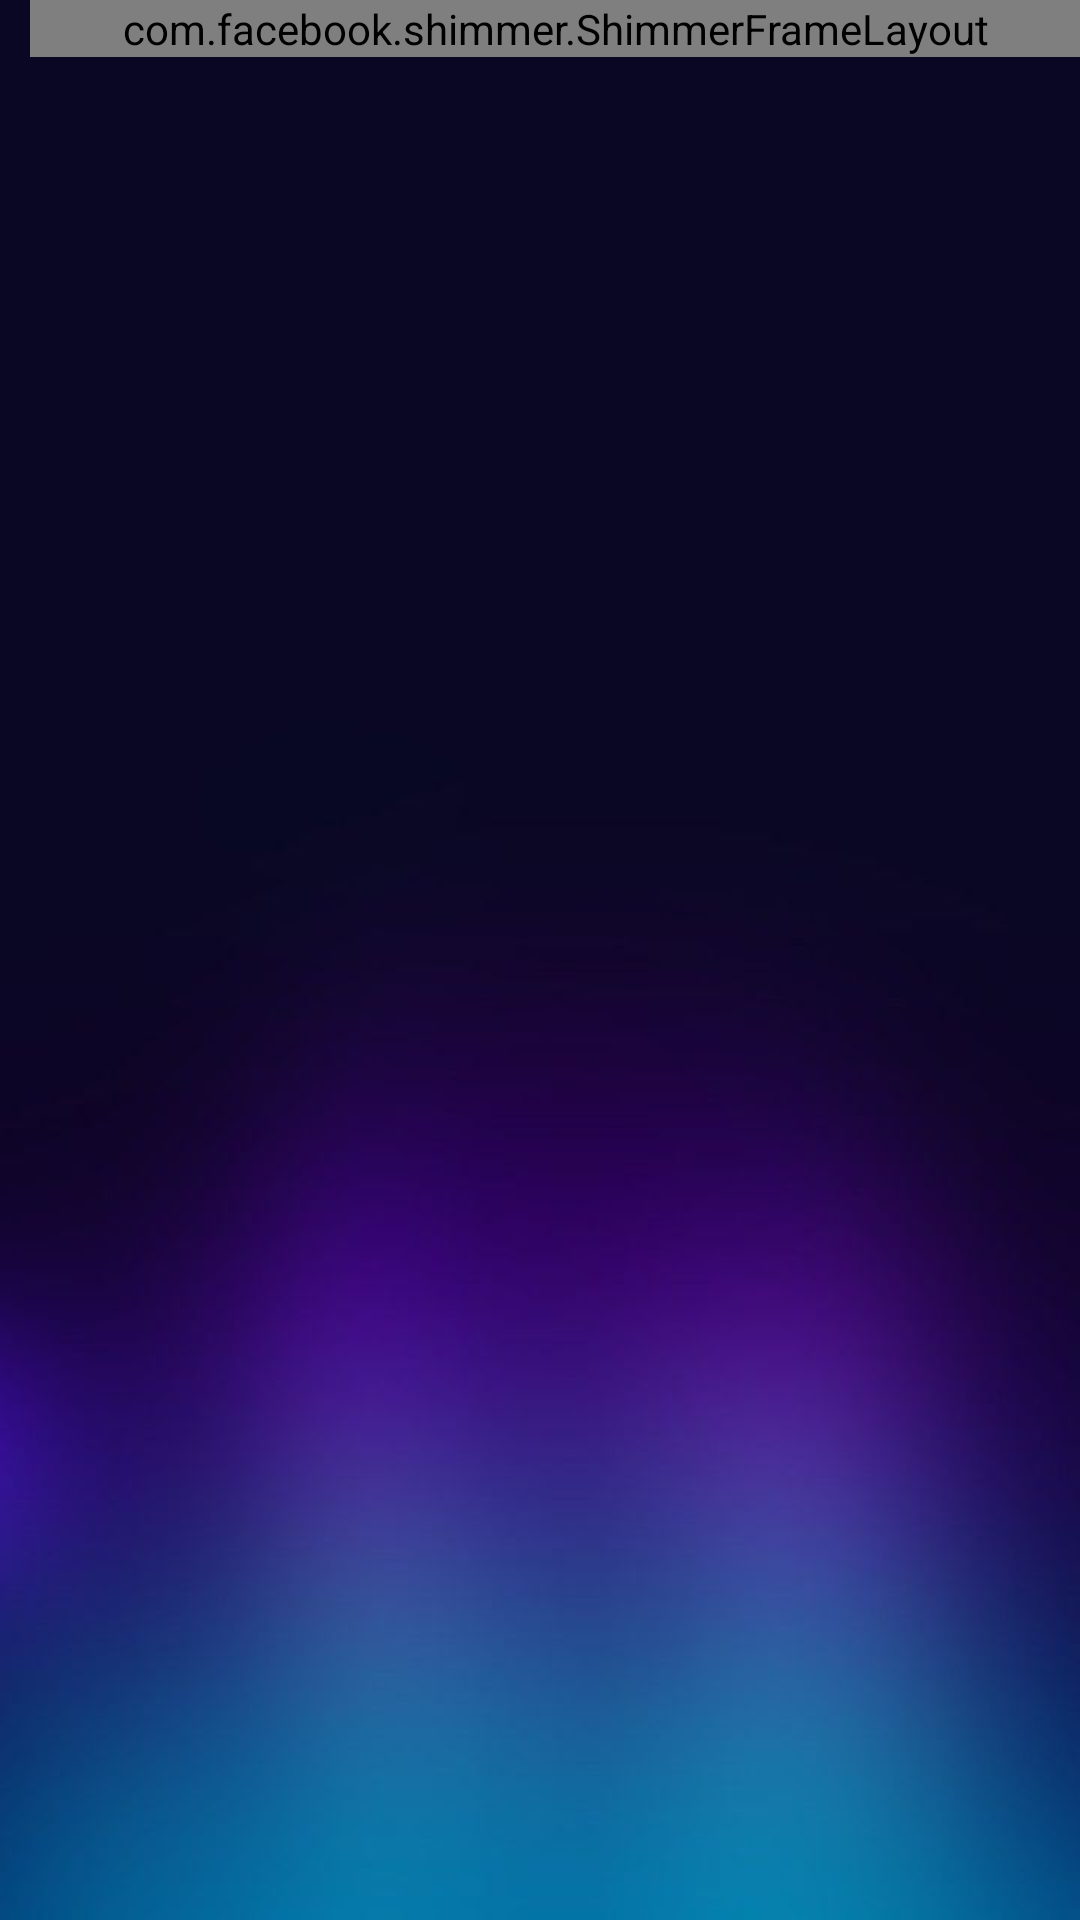

The Android layout XML behind this screen, and the referenced resources:
<!-- AndroidManifest.xml: application theme Theme.Muzik -->
<!-- res/layout/fragment_albums.xml -->
<?xml version="1.0" encoding="utf-8"?>
<ScrollView xmlns:android="http://schemas.android.com/apk/res/android"
    xmlns:tools="http://schemas.android.com/tools"
    xmlns:shimmer="http://schemas.android.com/apk/res-auto"
    android:layout_width="match_parent"
    android:layout_height="match_parent"
    tools:context=".ui.fragment.ArtistsFragment">

    <FrameLayout
        android:layout_width="match_parent"
        android:layout_height="wrap_content">
        <com.facebook.shimmer.ShimmerFrameLayout
            android:id="@+id/shimmer_album"
            android:layout_width="match_parent"
            android:layout_height="wrap_content"
            android:layout_marginStart="10dp"
            android:layout_gravity="top"
            android:orientation="vertical"
            shimmer:duration="800">

            <LinearLayout
                android:layout_width="match_parent"
                android:layout_height="wrap_content"
                android:layout_marginTop="40dp"
                android:background="@android:color/transparent"
                android:orientation="vertical">

                <include layout="@layout/list_item_placeholder_layout"/>
                <include layout="@layout/list_item_placeholder_layout"/>
                <include layout="@layout/list_item_placeholder_layout"/>
                <include layout="@layout/list_item_placeholder_layout"/>
                <include layout="@layout/list_item_placeholder_layout"/>
                <include layout="@layout/list_item_placeholder_layout"/>
                <include layout="@layout/list_item_placeholder_layout"/>
                <include layout="@layout/list_item_placeholder_layout"/>
                <include layout="@layout/list_item_placeholder_layout"/>
                <include layout="@layout/list_item_placeholder_layout"/>
                <include layout="@layout/list_item_placeholder_layout"/>
                <include layout="@layout/list_item_placeholder_layout"/>
                <include layout="@layout/list_item_placeholder_layout"/>

            </LinearLayout>
        </com.facebook.shimmer.ShimmerFrameLayout>

        <RelativeLayout
            android:layout_width="match_parent"
            android:layout_height="match_parent">

            <TextView
                android:layout_width="match_parent"
                android:layout_height="wrap_content"
                android:text=""
                android:id="@+id/tv_rcv_album_header"
                android:layout_marginStart="10dp"
                android:textSize="@dimen/h2"
                android:textStyle="bold"/>

            <androidx.recyclerview.widget.RecyclerView
                android:id="@+id/rcv_album"
                android:layout_width="match_parent"
                android:layout_height="wrap_content"
                android:layout_marginTop="40dp"
                android:layout_marginStart="10dp"/>
        </RelativeLayout>
    </FrameLayout>
</ScrollView>
<!-- res/layout/list_item_placeholder_layout.xml (included above) -->
<?xml version="1.0" encoding="utf-8"?>
<RelativeLayout xmlns:android="http://schemas.android.com/apk/res/android"
    android:orientation="vertical"
    android:layout_width="wrap_content"
    android:layout_height="wrap_content"
    android:layout_marginBottom="10dp">

    <View
        android:id="@+id/list_thumbnail_placeholder"
        android:layout_width="@dimen/list_item_thumbnail"
        android:layout_height="@dimen/list_item_thumbnail"
        android:layout_marginEnd="10dp"
        android:scaleType="centerCrop"
        android:background="@color/grey"/>

    <View
        android:id="@+id/list_name_placeholder"
        android:layout_width="200dp"
        android:layout_height="@dimen/h3_height"
        android:layout_marginTop="5dp"
        android:layout_marginBottom="5dp"
        android:layout_toEndOf="@id/list_thumbnail_placeholder"
        android:background="@color/grey"/>

    <View
        android:id="@+id/list_subtitle"
        android:layout_width="150dp"
        android:layout_height="@dimen/h4_height"
        android:layout_below="@id/list_name_placeholder"
        android:layout_toEndOf="@id/list_thumbnail_placeholder"
        android:background="@color/grey"/>
</RelativeLayout>
<!-- resources referenced by this layout -->
<resources>
  <dimen name="h2">11pt</dimen>
  <dimen name="h3_height">18dp</dimen>
  <dimen name="h4_height">14dp</dimen>
  <dimen name="list_item_thumbnail">50dp</dimen>
  <style name="Theme.Muzik" parent="Theme.MaterialComponents.DayNight.DarkActionBar">
          
          <item name="colorPrimary">@color/purple_500</item>
          <item name="colorPrimaryVariant">@color/purple_700</item>
          <item name="colorOnPrimary">@color/white</item>
          
          <item name="colorSecondary">@color/teal_200</item>
          <item name="colorSecondaryVariant">@color/teal_700</item>
          <item name="colorOnSecondary">@color/black</item>
          
          <item name="android:statusBarColor" tools:targetApi="l">?attr/colorPrimaryVariant</item>
          
          <item name="android:textColor">@color/white</item>
          <item name="android:windowBackground">@drawable/general_background</item>
      </style>
  <!-- drawable general_background: jpg bitmap (drawable-v24, 20276 bytes) -->
  <!-- not gathered from this repository: default colours our renderer supplied (Android Studio template values) -->
  <color name="purple_500">#FF6200EE</color>
  <color name="purple_700">#FF3700B3</color>
  <color name="teal_200">#FF03DAC5</color>
  <color name="teal_700">#FF018786</color>
  <color name="black">#FF000000</color>
  <color name="white">#FFFFFFFF</color>
</resources>
